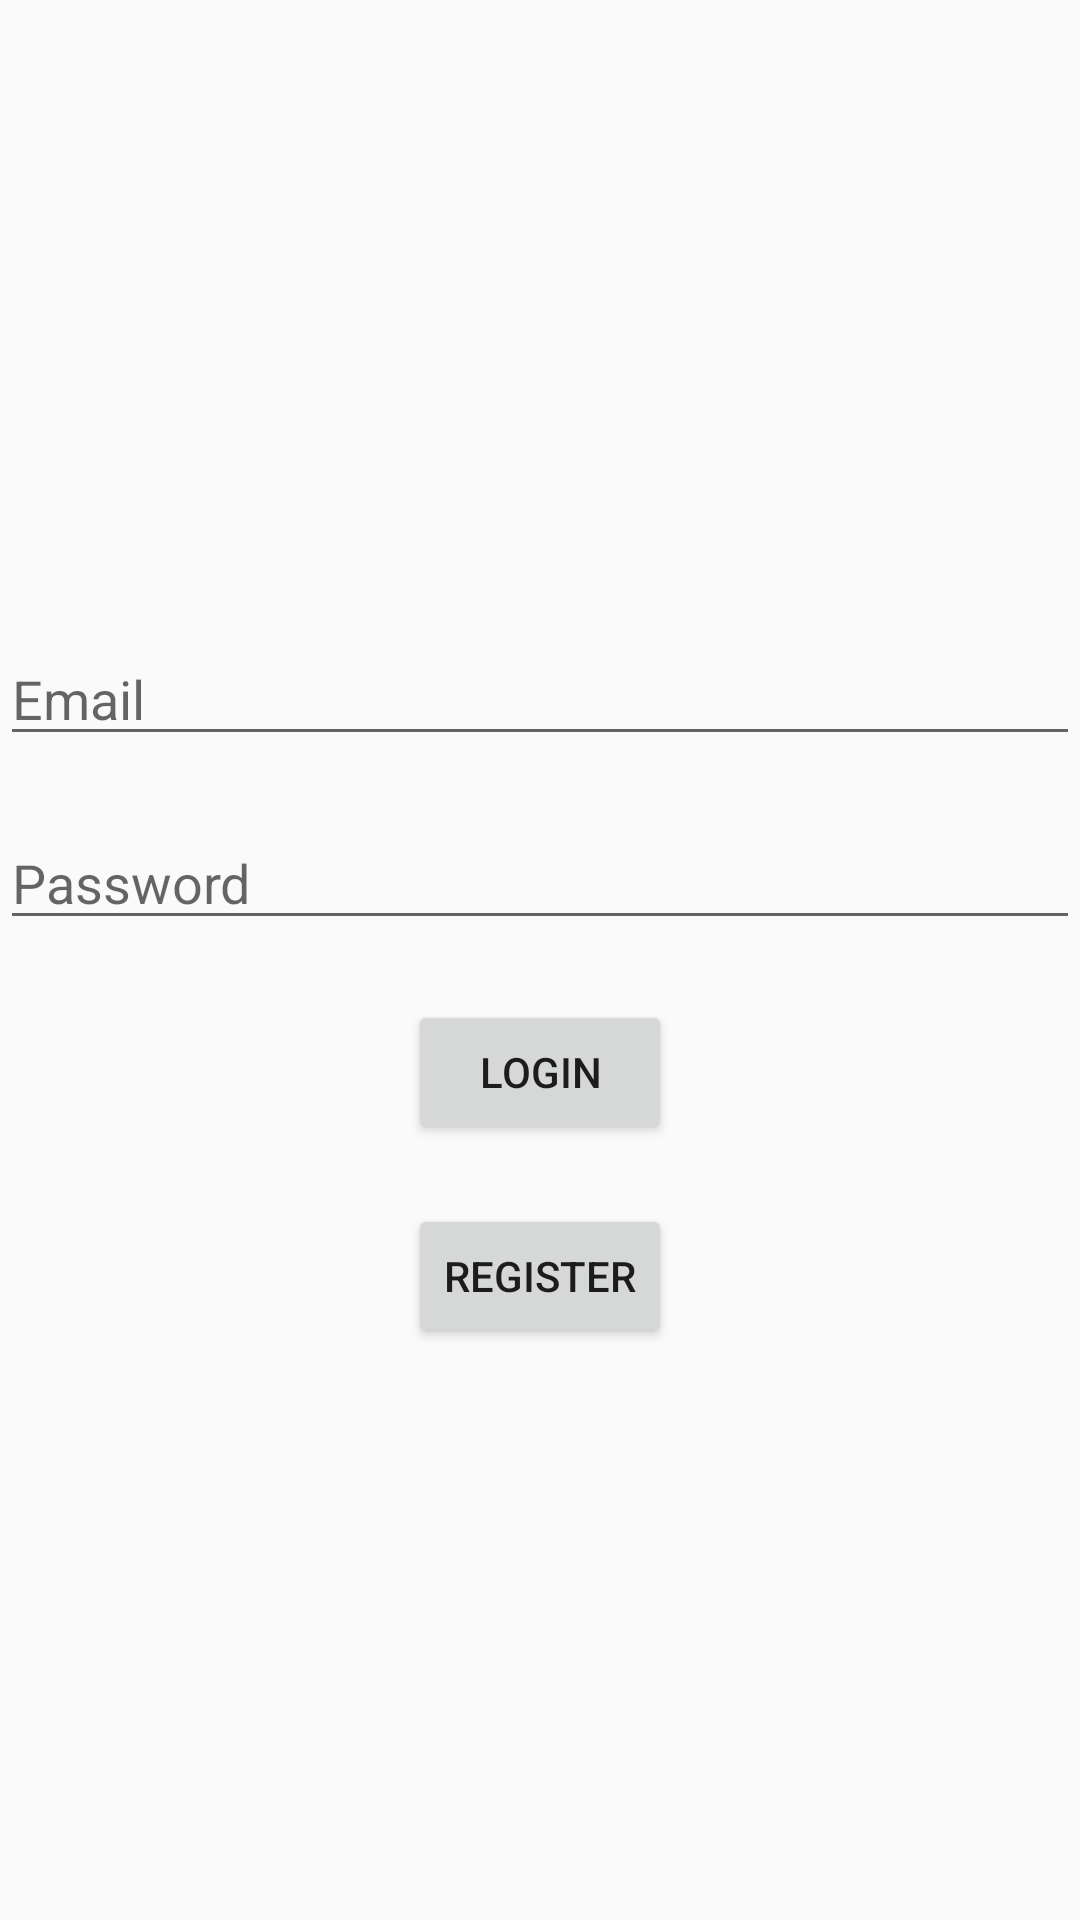

Produce the Android XML layout that renders to this screen, including the resource entries it uses.
<!-- AndroidManifest.xml: application theme Theme.TUTO -->
<!-- res/layout/activity_login.xml -->
<?xml version="1.0" encoding="utf-8"?>
<layout xmlns:android="http://schemas.android.com/apk/res/android"
    xmlns:app="http://schemas.android.com/apk/res-auto"
    >
    <data></data>
    <androidx.appcompat.widget.LinearLayoutCompat
        android:layout_width="match_parent"
        android:layout_height="match_parent"
        android:orientation="vertical"
        android:layout_margin="20dp"
        android:gravity="center">

        <EditText
            android:id="@+id/email"
            android:layout_width="match_parent"
            android:layout_height="wrap_content"
            android:layout_marginTop="20dp"
            android:ems="10"
            android:hint="Email"
            android:inputType="textEmailAddress"
            />

        <EditText
            android:id="@+id/password"
            android:layout_width="match_parent"
            android:layout_height="wrap_content"
            android:ems="10"
            android:layout_marginTop="20dp"
            android:hint="Password"
            android:inputType="textPassword"
            />

        <Button
            android:layout_marginTop="20dp"
            android:id="@+id/loginBtn"
            android:layout_width="wrap_content"
            android:layout_height="wrap_content"
            android:text="Login"
            />

        <Button
            android:layout_marginTop="20dp"
            android:id="@+id/registerBtn"
            android:layout_width="wrap_content"
            android:layout_height="wrap_content"
            android:text="Register"
            />
    </androidx.appcompat.widget.LinearLayoutCompat>
</layout>
<!-- resources referenced by this layout -->
<resources>
  <style name="Theme.TUTO" parent="Theme.AppCompat.Light.DarkActionBar">
          
          <item name="colorPrimary">@color/purple_500</item>
          <item name="colorPrimaryDark">@color/purple_700</item>
          <item name="colorAccent">@color/teal_200</item>
          
      </style>
  <!-- not gathered from this repository: default colours our renderer supplied (Android Studio template values) -->
  <color name="purple_500">#FF6200EE</color>
  <color name="purple_700">#FF3700B3</color>
  <color name="teal_200">#FF03DAC5</color>
</resources>
